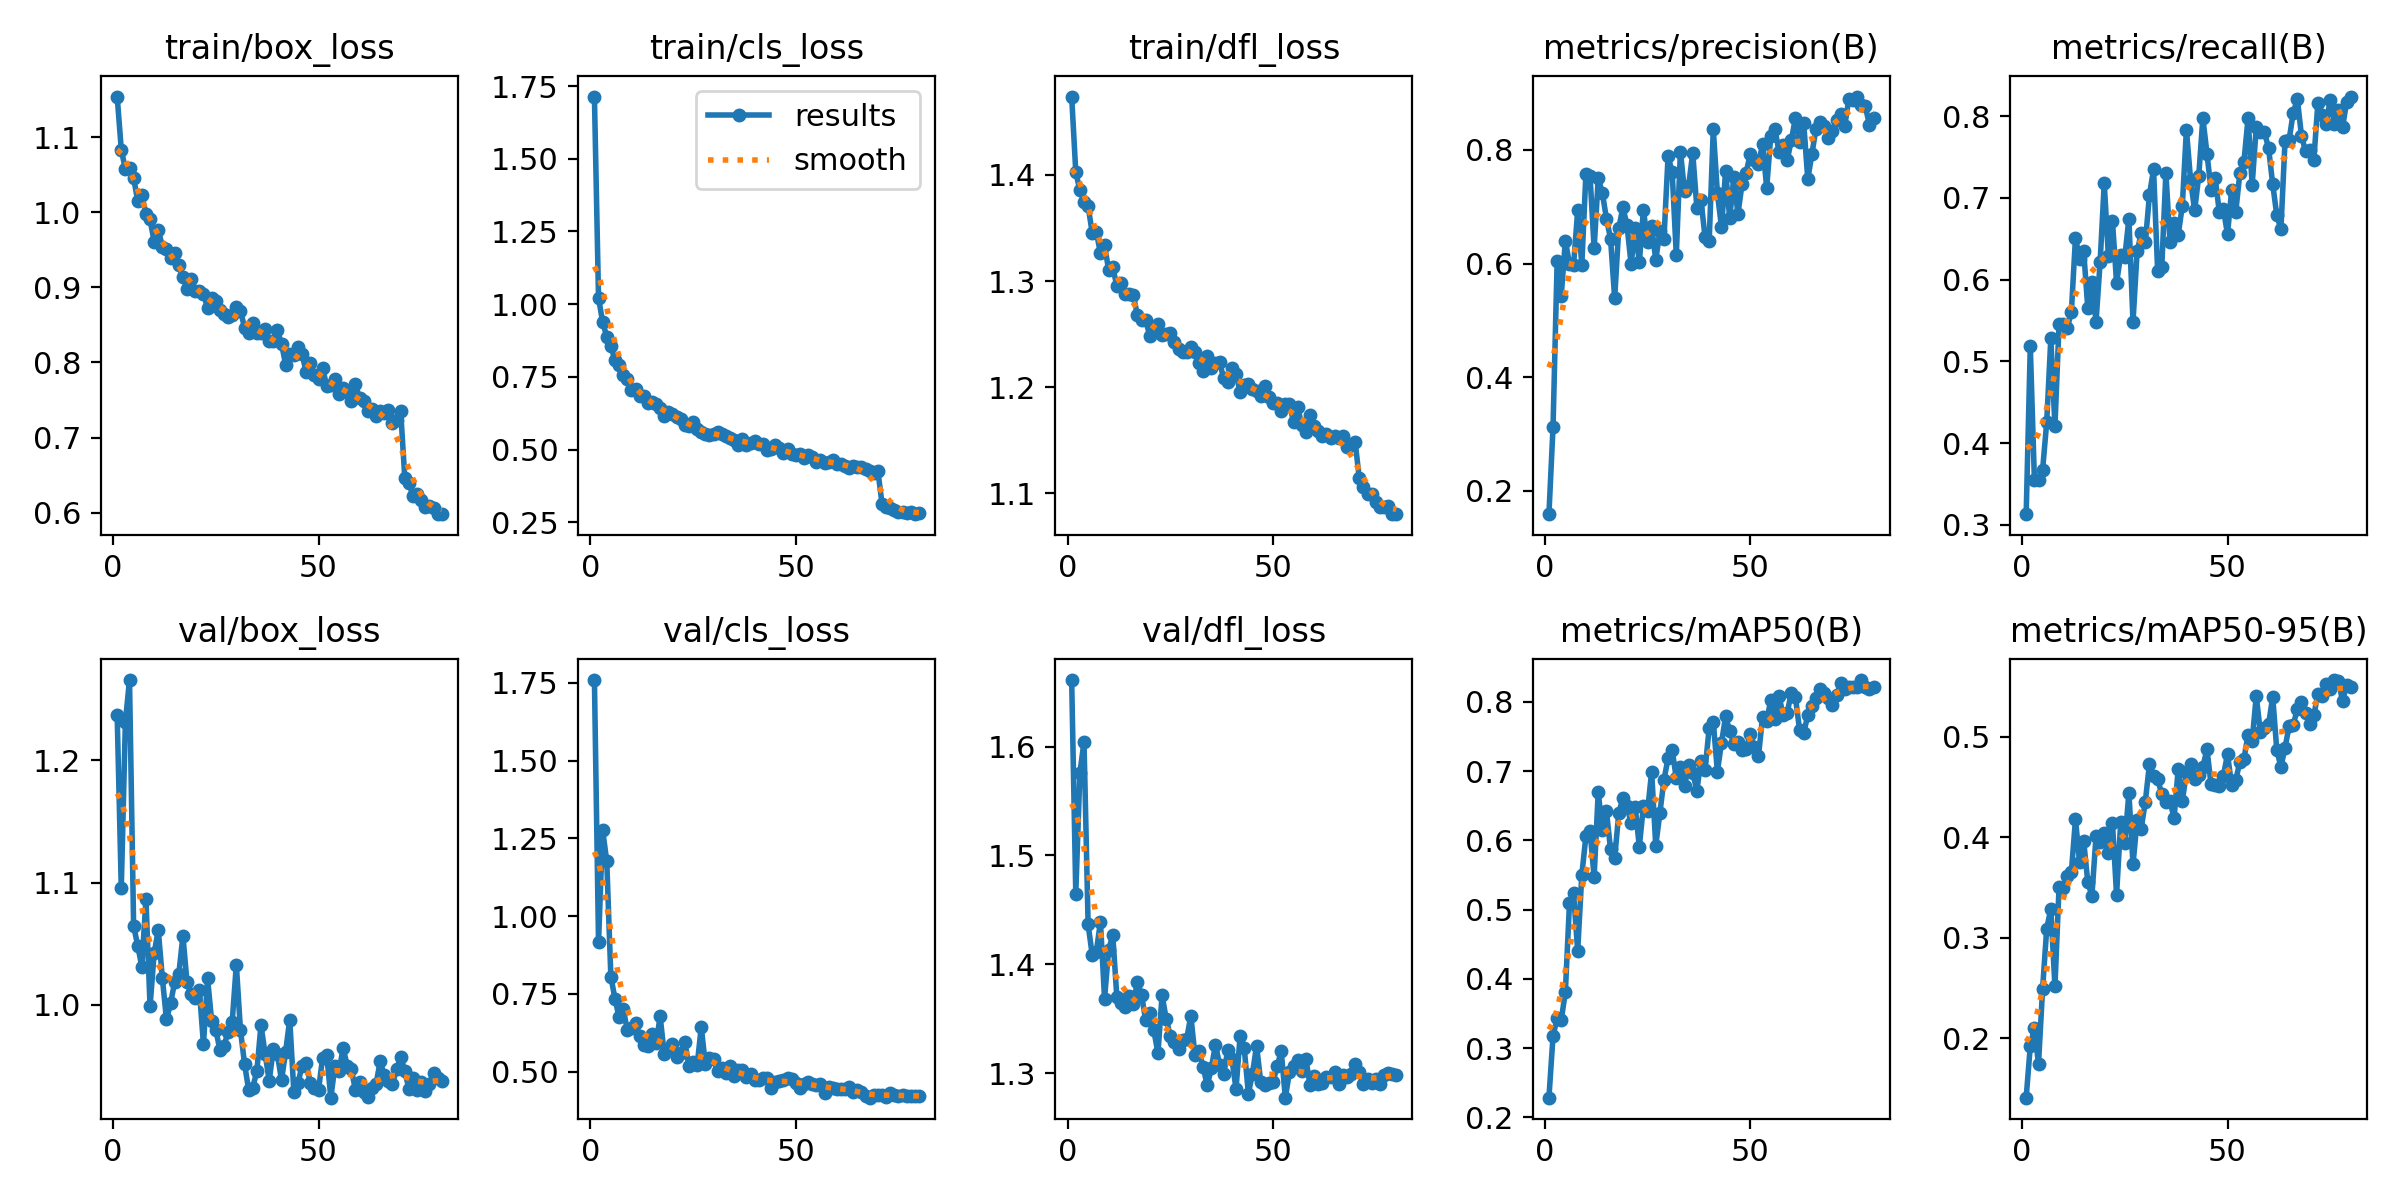

Data behind this chart, as committed beside it:
epoch, time, train/box_loss, train/cls_loss, train/dfl_loss, metrics/precision(B), metrics/recall(B), metrics/mAP50(B), metrics/mAP50-95(B), val/box_loss, val/cls_loss, val/dfl_loss, lr/pg0, lr/pg1, lr/pg2
1, 28.38, 1.154, 1.714, 1.474, 0.1589, 0.313, 0.2283, 0.1406, 1.237, 1.759, 1.661, 0.06706, 0.0001655, 0.0001655
2, 55.16, 1.084, 1.021, 1.403, 0.3124, 0.5184, 0.3174, 0.1921, 1.096, 0.9169, 1.465, 0.03389, 0.0003281, 0.0003281
3, 81.69, 1.057, 0.9387, 1.386, 0.6045, 0.3553, 0.3429, 0.2102, 1.232, 1.277, 1.576, 0.0007148, 0.0004865, 0.0004865
4, 108.1, 1.06, 0.8887, 1.375, 0.5433, 0.3546, 0.3409, 0.1741, 1.266, 1.177, 1.604, 0.0004814, 0.0004814, 0.0004814
5, 134.6, 1.046, 0.8575, 1.371, 0.6406, 0.3673, 0.3807, 0.2492, 1.065, 0.8056, 1.437, 0.0004752, 0.0004752, 0.0004752
6, 160.5, 1.015, 0.8064, 1.345, 0.5996, 0.4256, 0.5091, 0.3089, 1.048, 0.7351, 1.409, 0.0004691, 0.0004691, 0.0004691
7, 186.4, 1.024, 0.7901, 1.347, 0.5975, 0.528, 0.5233, 0.3287, 1.031, 0.6751, 1.412, 0.0004629, 0.0004629, 0.0004629
8, 213.2, 0.9975, 0.7576, 1.326, 0.6936, 0.4206, 0.4402, 0.2515, 1.086, 0.7022, 1.439, 0.0004567, 0.0004567, 0.0004567
9, 240, 0.9908, 0.7413, 1.334, 0.5972, 0.5451, 0.5497, 0.3501, 0.9986, 0.6344, 1.369, 0.0004505, 0.0004505, 0.0004505
10, 267.1, 0.9609, 0.7054, 1.311, 0.758, 0.5459, 0.606, 0.3495, 1.042, 0.639, 1.413, 0.0004443, 0.0004443, 0.0004443
11, 320.6, 0.9768, 0.7092, 1.313, 0.755, 0.5406, 0.6135, 0.361, 1.061, 0.6558, 1.427, 0.0004381, 0.0004381, 0.0004381
12, 347, 0.9544, 0.6848, 1.295, 0.6269, 0.5605, 0.5473, 0.3655, 1.022, 0.6162, 1.37, 0.0004319, 0.0004319, 0.0004319
13, 374, 0.9517, 0.6849, 1.298, 0.7502, 0.6513, 0.67, 0.4178, 0.988, 0.5869, 1.365, 0.0004258, 0.0004258, 0.0004258
14, 400.3, 0.9389, 0.6583, 1.287, 0.7241, 0.6253, 0.6148, 0.3751, 1.001, 0.5815, 1.361, 0.0004196, 0.0004196, 0.0004196
15, 426.3, 0.9457, 0.6647, 1.288, 0.6793, 0.6344, 0.6418, 0.3961, 1.019, 0.6214, 1.371, 0.0004134, 0.0004134, 0.0004134
16, 452.8, 0.9296, 0.6552, 1.287, 0.6436, 0.5649, 0.5868, 0.355, 1.025, 0.5912, 1.364, 0.0004072, 0.0004072, 0.0004072
17, 479.7, 0.9136, 0.6413, 1.268, 0.5389, 0.5975, 0.5742, 0.3419, 1.056, 0.6776, 1.384, 0.000401, 0.000401, 0.000401
18, 505.9, 0.8985, 0.6162, 1.264, 0.6622, 0.5484, 0.6391, 0.4011, 1.018, 0.5554, 1.372, 0.0003948, 0.0003948, 0.0003948
19, 532.2, 0.9119, 0.6279, 1.264, 0.6991, 0.6215, 0.6614, 0.395, 1.009, 0.571, 1.349, 0.0003886, 0.0003886, 0.0003886
20, 559.3, 0.8953, 0.6228, 1.249, 0.6677, 0.7178, 0.6491, 0.4039, 1.005, 0.5891, 1.355, 0.0003824, 0.0003824, 0.0003824
21, 585.8, 0.8957, 0.6135, 1.254, 0.5989, 0.6293, 0.6251, 0.3838, 1.012, 0.5463, 1.339, 0.0003763, 0.0003763, 0.0003763
22, 612.2, 0.8916, 0.6044, 1.259, 0.6629, 0.6714, 0.6481, 0.4143, 0.9676, 0.5587, 1.318, 0.0003701, 0.0003701, 0.0003701
23, 638.4, 0.8727, 0.5854, 1.249, 0.6021, 0.5962, 0.5907, 0.3424, 1.022, 0.5951, 1.372, 0.0003639, 0.0003639, 0.0003639
24, 664.3, 0.8854, 0.5811, 1.25, 0.6946, 0.6294, 0.6498, 0.4149, 0.9863, 0.5177, 1.35, 0.0003577, 0.0003577, 0.0003577
25, 691.5, 0.8816, 0.5935, 1.251, 0.6382, 0.6273, 0.6419, 0.3945, 0.9795, 0.5312, 1.334, 0.0003515, 0.0003515, 0.0003515
26, 736.6, 0.8706, 0.57, 1.242, 0.6659, 0.6745, 0.6993, 0.4442, 0.9632, 0.5206, 1.328, 0.0003453, 0.0003453, 0.0003453
27, 782.8, 0.864, 0.5604, 1.236, 0.6064, 0.5482, 0.5921, 0.373, 0.9667, 0.6438, 1.322, 0.0003391, 0.0003391, 0.0003391
28, 809.3, 0.86, 0.554, 1.234, 0.6566, 0.6343, 0.6393, 0.4169, 0.9776, 0.5233, 1.33, 0.0003329, 0.0003329, 0.0003329
29, 835.9, 0.8634, 0.5497, 1.233, 0.6441, 0.6563, 0.6876, 0.4087, 0.9862, 0.5444, 1.332, 0.0003268, 0.0003268, 0.0003268
30, 862, 0.8734, 0.5517, 1.238, 0.7892, 0.6456, 0.7185, 0.4356, 1.033, 0.5397, 1.353, 0.0003206, 0.0003206, 0.0003206
31, 887.9, 0.8693, 0.5604, 1.233, 0.7605, 0.7033, 0.7299, 0.4727, 0.9794, 0.5018, 1.317, 0.0003144, 0.0003144, 0.0003144
32, 914.5, 0.8464, 0.5521, 1.223, 0.6151, 0.7348, 0.6897, 0.4613, 0.9516, 0.511, 1.321, 0.0003082, 0.0003082, 0.0003082
33, 941, 0.8395, 0.5477, 1.215, 0.797, 0.6099, 0.7064, 0.4576, 0.9304, 0.4959, 1.305, 0.000302, 0.000302, 0.000302
34, 967.6, 0.853, 0.5407, 1.229, 0.7278, 0.615, 0.6778, 0.4432, 0.9322, 0.5172, 1.289, 0.0002958, 0.0002958, 0.0002958
35, 993.9, 0.8389, 0.5333, 1.219, 0.7372, 0.7303, 0.7083, 0.4346, 0.946, 0.486, 1.305, 0.0002896, 0.0002896, 0.0002896
36, 1021, 0.8397, 0.5161, 1.223, 0.7946, 0.6464, 0.6974, 0.4361, 0.9834, 0.504, 1.326, 0.0002834, 0.0002834, 0.0002834
37, 1048, 0.8452, 0.5351, 1.224, 0.6984, 0.6693, 0.6718, 0.419, 0.96, 0.5049, 1.308, 0.0002772, 0.0002772, 0.0002772
38, 1074, 0.8287, 0.5172, 1.208, 0.7123, 0.6547, 0.7152, 0.4682, 0.9377, 0.4826, 1.299, 0.0002711, 0.0002711, 0.0002711
39, 1100, 0.8283, 0.5217, 1.205, 0.6466, 0.6901, 0.7022, 0.4357, 0.9641, 0.4919, 1.322, 0.0002649, 0.0002649, 0.0002649
40, 1126, 0.8427, 0.5294, 1.218, 0.6389, 0.7834, 0.762, 0.4648, 0.9593, 0.472, 1.313, 0.0002587, 0.0002587, 0.0002587
41, 1152, 0.8249, 0.5196, 1.213, 0.8366, 0.7223, 0.771, 0.473, 0.9384, 0.4744, 1.286, 0.0002525, 0.0002525, 0.0002525
42, 1179, 0.7971, 0.5187, 1.195, 0.7238, 0.6845, 0.6993, 0.4577, 0.9616, 0.4783, 1.335, 0.0002463, 0.0002463, 0.0002463
43, 1205, 0.8108, 0.4993, 1.203, 0.6645, 0.7267, 0.7409, 0.4616, 0.9878, 0.4784, 1.323, 0.0002401, 0.0002401, 0.0002401
44, 1231, 0.8106, 0.5009, 1.204, 0.7629, 0.7976, 0.7789, 0.4701, 0.9289, 0.4482, 1.281, 0.0002339, 0.0002339, 0.0002339
45, 1256, 0.8202, 0.5163, 1.198, 0.6795, 0.7541, 0.7579, 0.4876, 0.9358, 0.4659, 1.3, 0.0002278, 0.0002278, 0.0002278
46, 1283, 0.8111, 0.5036, 1.196, 0.7523, 0.7093, 0.7389, 0.4526, 0.9502, 0.4706, 1.325, 0.0002216, 0.0002216, 0.0002216
47, 1311, 0.7871, 0.4877, 1.192, 0.687, 0.7243, 0.742, 0.4518, 0.9524, 0.472, 1.292, 0.0002154, 0.0002154, 0.0002154
48, 1338, 0.7996, 0.5008, 1.201, 0.74, 0.6828, 0.7305, 0.4511, 0.9362, 0.4806, 1.289, 0.0002092, 0.0002092, 0.0002092
49, 1364, 0.7837, 0.4846, 1.191, 0.76, 0.6859, 0.7321, 0.4613, 0.9323, 0.4776, 1.291, 0.000203, 0.000203, 0.000203
50, 1391, 0.7776, 0.4815, 1.185, 0.7929, 0.6554, 0.7537, 0.4828, 0.9302, 0.4635, 1.292, 0.0001968, 0.0001968, 0.0001968
51, 1417, 0.7926, 0.4832, 1.185, 0.7827, 0.709, 0.7348, 0.4519, 0.9569, 0.4471, 1.306, 0.0001906, 0.0001906, 0.0001906
52, 1444, 0.7683, 0.4703, 1.178, 0.7754, 0.6825, 0.7217, 0.4568, 0.9588, 0.4602, 1.32, 0.0001844, 0.0001844, 0.0001844
53, 1472, 0.7699, 0.4829, 1.184, 0.8101, 0.7298, 0.7785, 0.475, 0.924, 0.4667, 1.278, 0.0001782, 0.0001782, 0.0001782
54, 1498, 0.7775, 0.4745, 1.184, 0.7335, 0.7442, 0.7727, 0.4779, 0.9499, 0.4592, 1.301, 0.0001721, 0.0001721, 0.0001721
55, 1527, 0.7577, 0.4576, 1.167, 0.8254, 0.7972, 0.8028, 0.5022, 0.946, 0.4586, 1.306, 0.0001659, 0.0001659, 0.0001659
56, 1554, 0.7665, 0.4625, 1.181, 0.8368, 0.7157, 0.775, 0.4961, 0.9643, 0.461, 1.312, 0.0001597, 0.0001597, 0.0001597
57, 1580, 0.7609, 0.4542, 1.164, 0.7968, 0.7867, 0.8085, 0.5408, 0.9502, 0.4328, 1.302, 0.0001535, 0.0001535, 0.0001535
58, 1606, 0.7486, 0.4565, 1.158, 0.8086, 0.7805, 0.7809, 0.5045, 0.9473, 0.4501, 1.313, 0.0001473, 0.0001473, 0.0001473
59, 1632, 0.771, 0.4641, 1.174, 0.7825, 0.7804, 0.7844, 0.5086, 0.9299, 0.4479, 1.289, 0.0001411, 0.0001411, 0.0001411
60, 1658, 0.7522, 0.4491, 1.163, 0.8169, 0.7603, 0.8135, 0.5124, 0.9372, 0.4437, 1.297, 0.0001349, 0.0001349, 0.0001349
... 20 more rows
